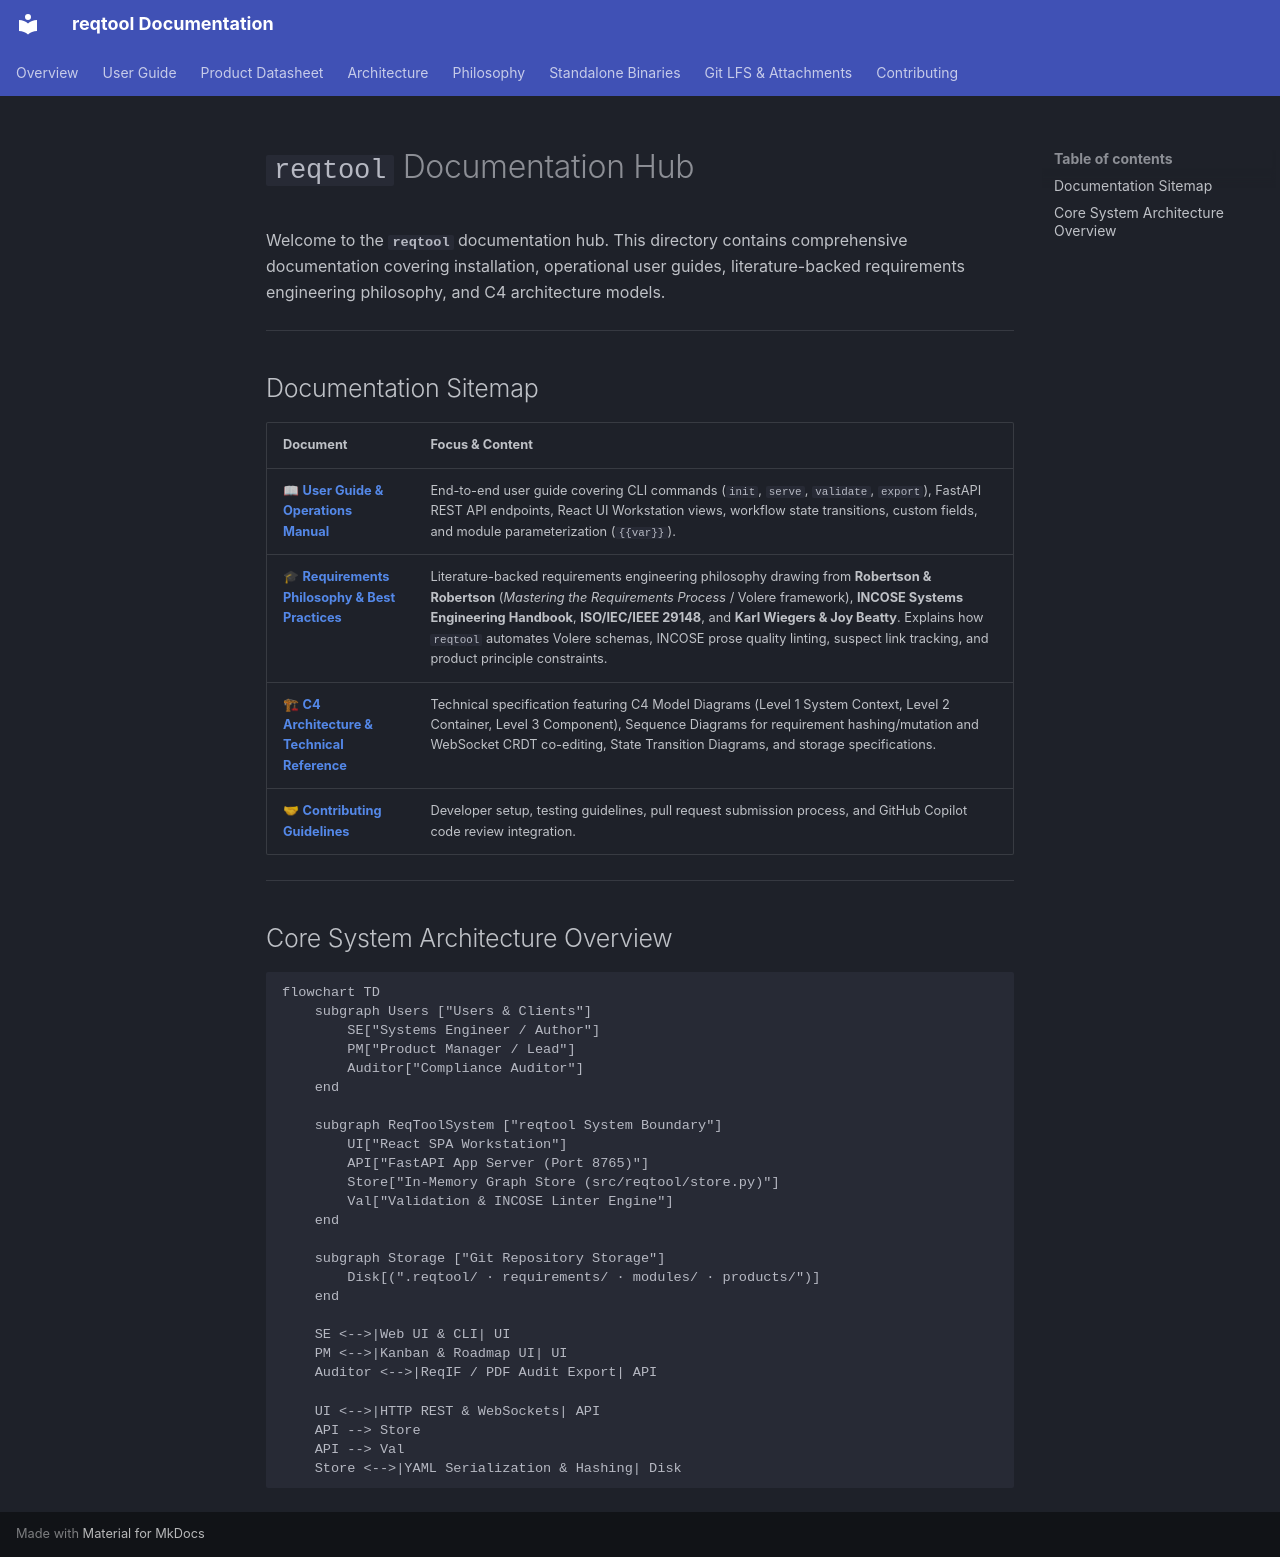

repository: markbac/reqtool · page: index.html · generator: mkdocs

# `reqtool` Documentation Hub

Welcome to the **`reqtool`** documentation hub. This directory contains comprehensive documentation covering installation, operational user guides, literature-backed requirements engineering philosophy, and C4 architecture models.

---

## Documentation Sitemap

| Document | Focus & Content |
| :--- | :--- |
| 📖 **[User Guide & Operations Manual](USER_GUIDE.md)** | End-to-end user guide covering CLI commands (`init`, `serve`, `validate`, `export`), FastAPI REST API endpoints, React UI Workstation views, workflow state transitions, custom fields, and module parameterization (`{{var}}`). |
| 🎓 **[Requirements Philosophy & Best Practices](REQUIREMENTS_PHILOSOPHY.md)** | Literature-backed requirements engineering philosophy drawing from **Robertson & Robertson** (*Mastering the Requirements Process* / Volere framework), **INCOSE Systems Engineering Handbook**, **ISO/IEC/IEEE 29148**, and **Karl Wiegers & Joy Beatty**. Explains how `reqtool` automates Volere schemas, INCOSE prose quality linting, suspect link tracking, and product principle constraints. |
| 🏗 **[C4 Architecture & Technical Reference](ARCHITECTURE.md)** | Technical specification featuring C4 Model Diagrams (Level 1 System Context, Level 2 Container, Level 3 Component), Sequence Diagrams for requirement hashing/mutation and WebSocket CRDT co-editing, State Transition Diagrams, and storage specifications. |
| 🤝 **[Contributing Guidelines](CONTRIBUTING.md)** | Developer setup, testing guidelines, pull request submission process, and GitHub Copilot code review integration. |

---

## Core System Architecture Overview

```mermaid
flowchart TD
    subgraph Users ["Users & Clients"]
        SE["Systems Engineer / Author"]
        PM["Product Manager / Lead"]
        Auditor["Compliance Auditor"]
    end

    subgraph ReqToolSystem ["reqtool System Boundary"]
        UI["React SPA Workstation"]
        API["FastAPI App Server (Port 8765)"]
        Store["In-Memory Graph Store (src/reqtool/store.py)"]
        Val["Validation & INCOSE Linter Engine"]
    end

    subgraph Storage ["Git Repository Storage"]
        Disk[(".reqtool/ · requirements/ · modules/ · products/")]
    end

    SE <-->|Web UI & CLI| UI
    PM <-->|Kanban & Roadmap UI| UI
    Auditor <-->|ReqIF / PDF Audit Export| API

    UI <-->|HTTP REST & WebSockets| API
    API --> Store
    API --> Val
    Store <-->|YAML Serialization & Hashing| Disk
```
